Labelled photos from "Image_for_classification", an image-classification folder in akellasrinivas/hypertensia. The possible labels are: hypertensive retinopathy mask, hypertensive retinopathy pre-treatment, non hypertensive retinopathy, non hypertensive retinopathy pre-treatment.

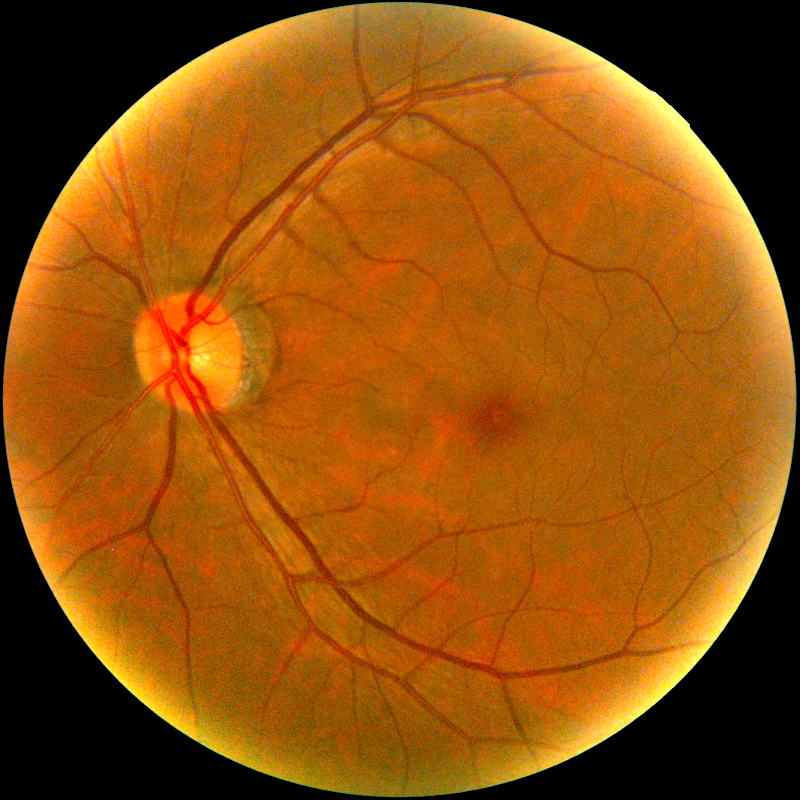
Label: hypertensive retinopathy pre-treatment

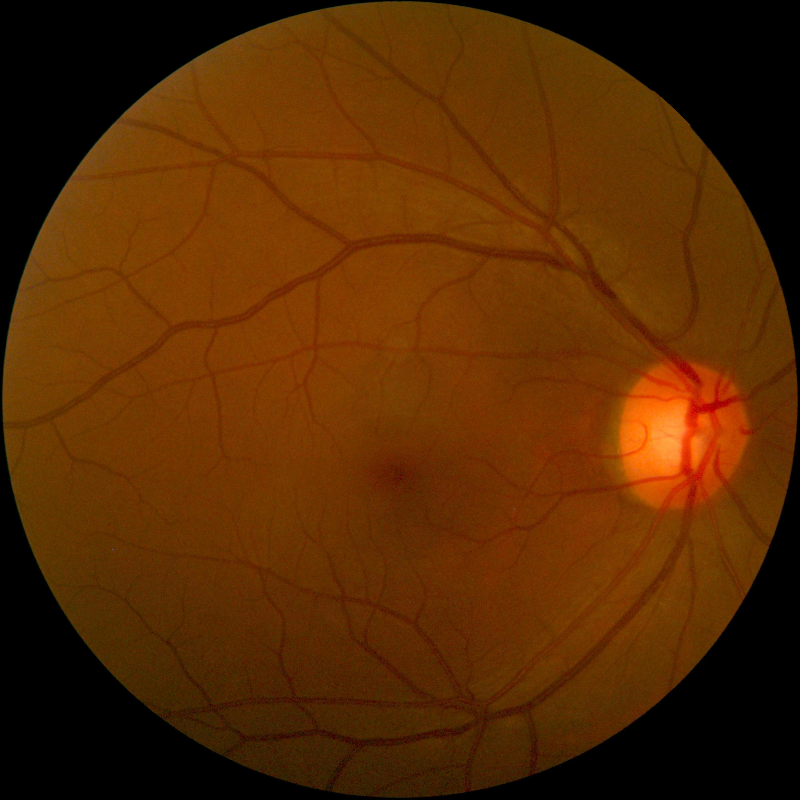
Label: non hypertensive retinopathy

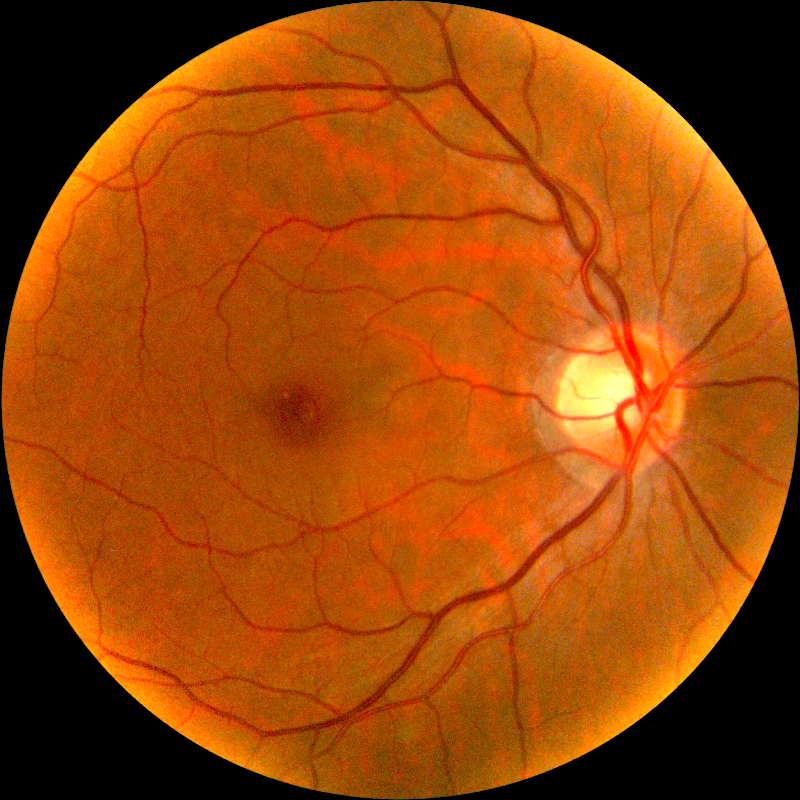
Label: non hypertensive retinopathy pre-treatment

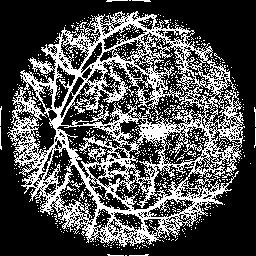
Label: hypertensive retinopathy mask

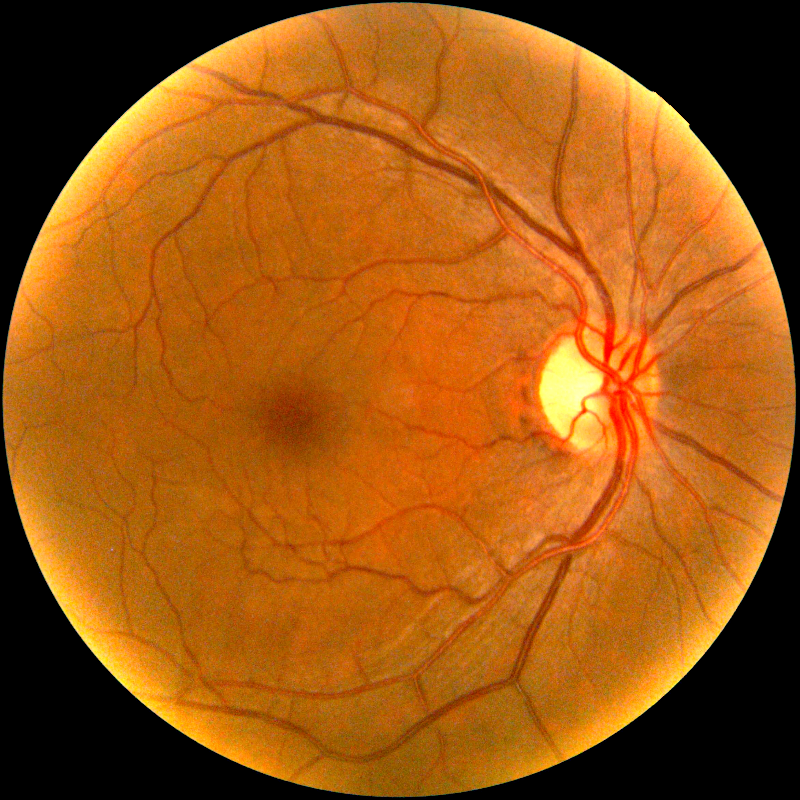
Label: hypertensive retinopathy pre-treatment

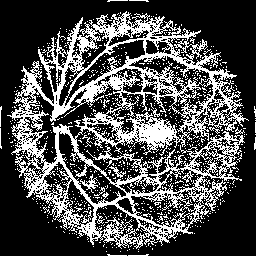
Label: hypertensive retinopathy mask
